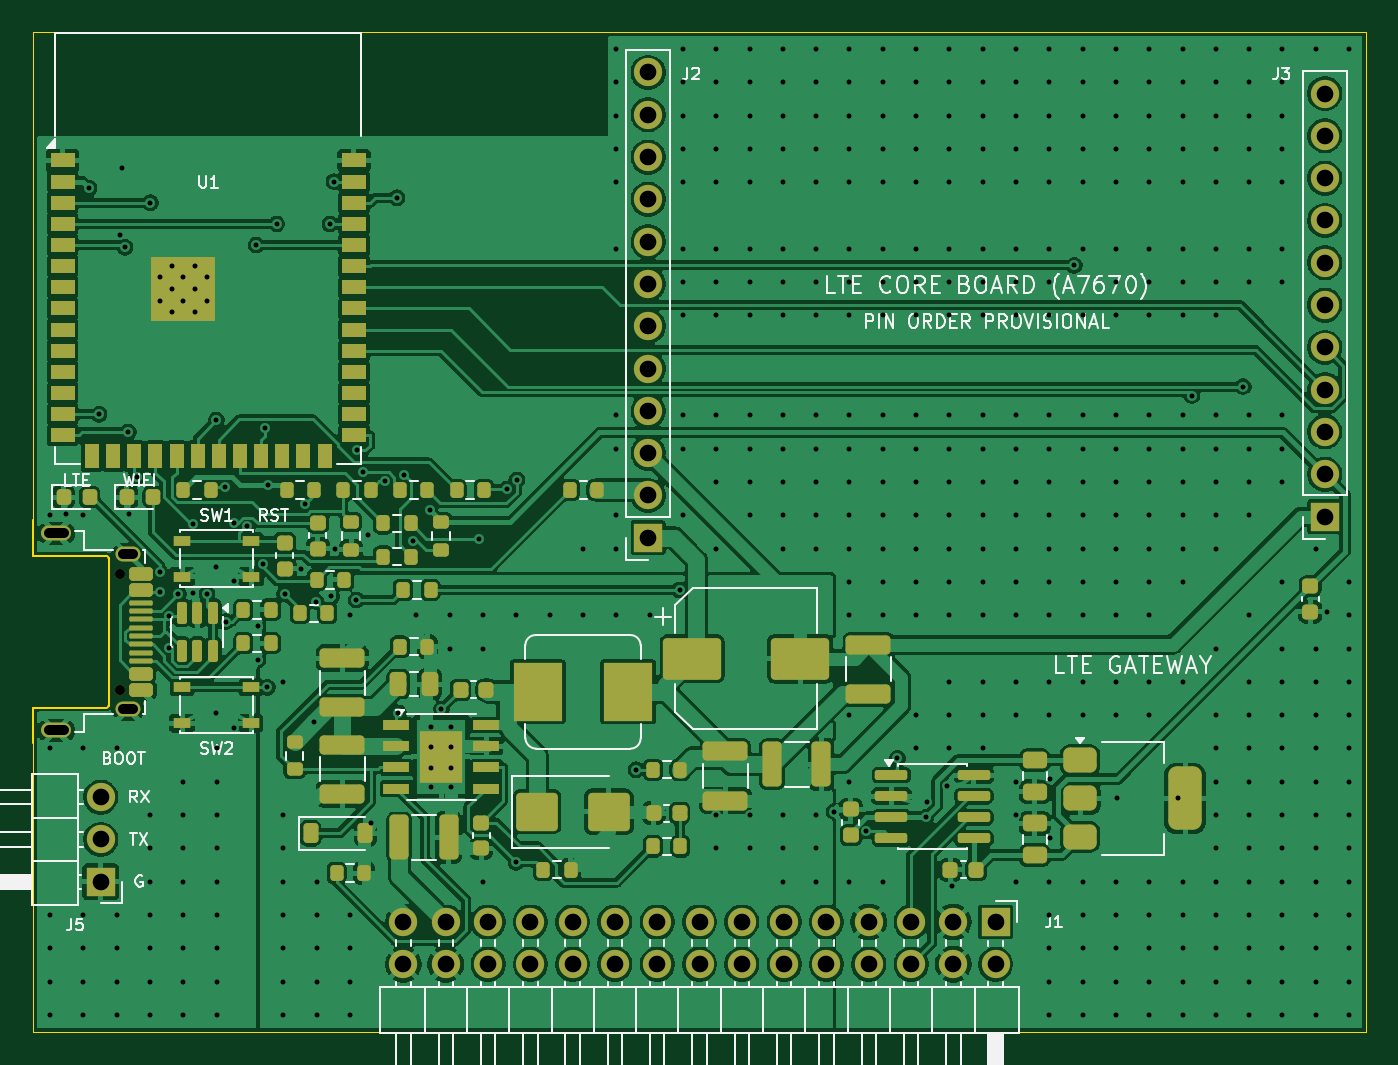
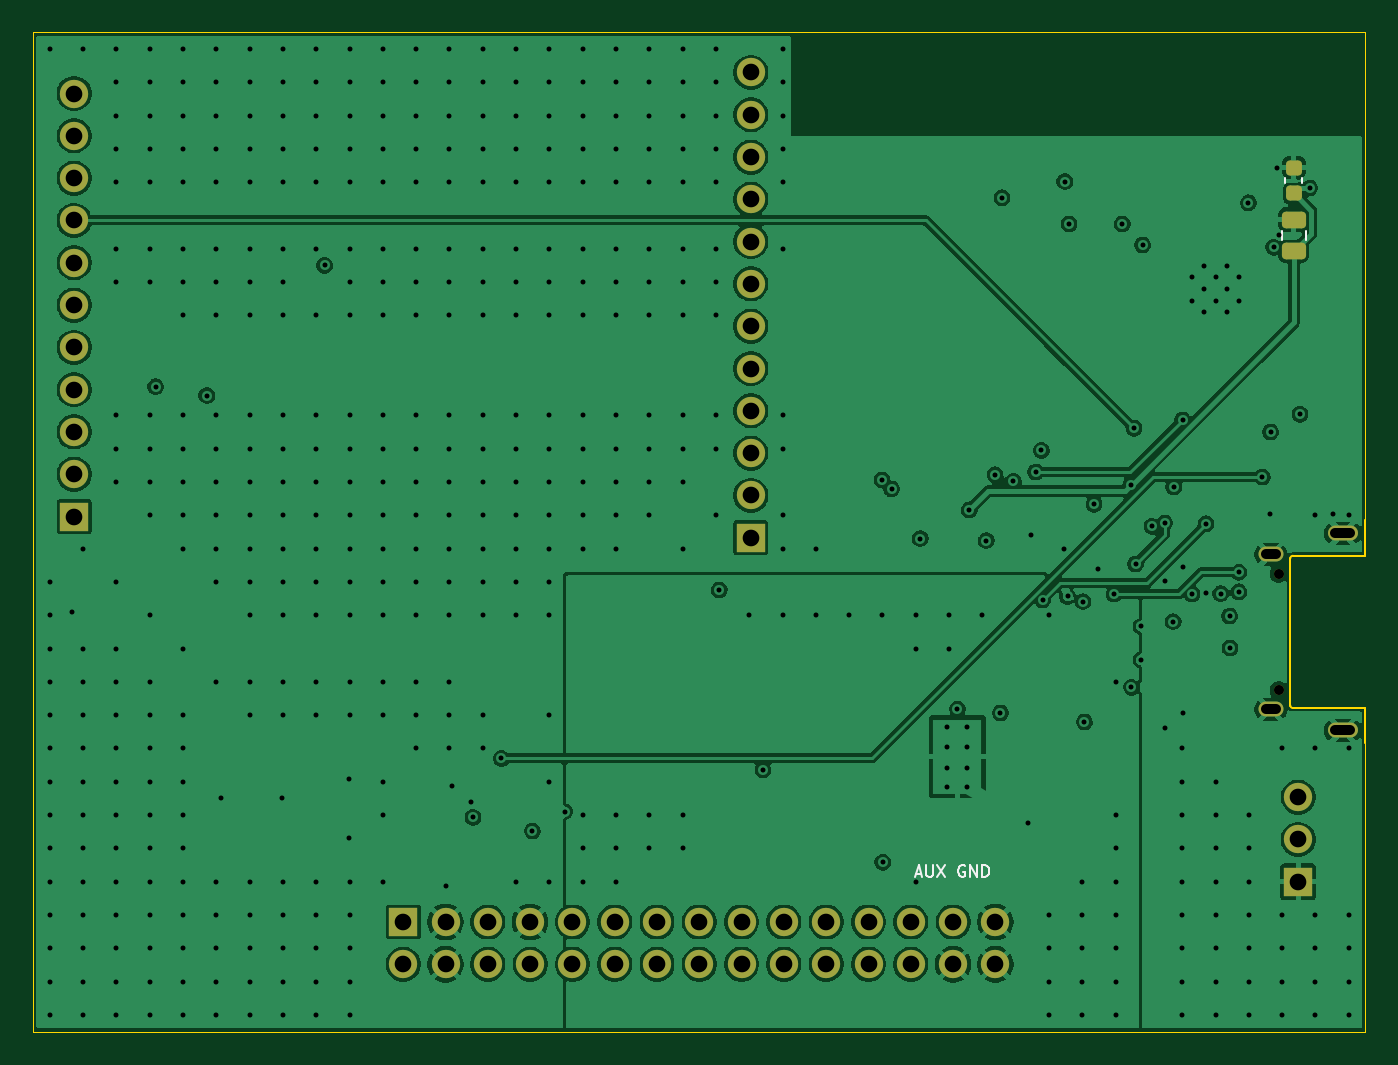
Circuit board: 11 layer files. Board 80.0 x 60.0 mm.
- bottom_copper: LTECard-B_Cu.gbl (199354 bytes)
- bottom_mask: LTECard-B_Mask.gbs (2997 bytes)
- paste: LTECard-B_Paste.gbp (1339 bytes)
- bottom_silk: LTECard-B_Silkscreen.gbo (5215 bytes)
- outline: LTECard-Edge_Cuts.gm1 (1038 bytes)
- top_copper: LTECard-F_Cu.gtl (362842 bytes)
- top_mask: LTECard-F_Mask.gts (10813 bytes)
- paste: LTECard-F_Paste.gtp (9075 bytes)
- top_silk: LTECard-F_Silkscreen.gto (56660 bytes)
- drill: LTECard-NPTH.drl (350 bytes)
- drill: LTECard-PTH.drl (7646 bytes)

=== bottom_copper: LTECard-B_Cu.gbl (199354 bytes, source omitted) ===
=== bottom_mask: LTECard-B_Mask.gbs (2997 bytes, source withheld) ===
=== paste: LTECard-B_Paste.gbp (1339 bytes, source withheld) ===
=== bottom_silk: LTECard-B_Silkscreen.gbo ===
%TF.GenerationSoftware,KiCad,Pcbnew,10.0.2*%
%TF.CreationDate,2026-10-01T11:47:38-04:00*%
%TF.ProjectId,LTECard,4c544543-6172-4642-9e6b-696361645f70,rev?*%
%TF.SameCoordinates,Original*%
%TF.FileFunction,Legend,Bot*%
%TF.FilePolarity,Positive*%
%FSLAX46Y46*%
G04 Gerber Fmt 4.6, Leading zero omitted, Abs format (unit mm)*
G04 Created by KiCad (PCBNEW 10.0.2) date 2026-10-01 11:47:38*
%MOMM*%
%LPD*%
G01*
G04 APERTURE LIST*
G04 Aperture macros list*
%AMRoundRect*
0 Rectangle with rounded corners*
0 $1 Rounding radius*
0 $2 $3 $4 $5 $6 $7 $8 $9 X,Y pos of 4 corners*
0 Add a 4 corners polygon primitive as box body*
4,1,4,$2,$3,$4,$5,$6,$7,$8,$9,$2,$3,0*
0 Add four circle primitives for the rounded corners*
1,1,$1+$1,$2,$3*
1,1,$1+$1,$4,$5*
1,1,$1+$1,$6,$7*
1,1,$1+$1,$8,$9*
0 Add four rect primitives between the rounded corners*
20,1,$1+$1,$2,$3,$4,$5,0*
20,1,$1+$1,$4,$5,$6,$7,0*
20,1,$1+$1,$6,$7,$8,$9,0*
20,1,$1+$1,$8,$9,$2,$3,0*%
G04 Aperture macros list end*
%ADD10C,0.120000*%
%ADD11R,1.700000X1.700000*%
%ADD12C,1.700000*%
%ADD13C,0.600000*%
%ADD14O,1.800000X0.900000*%
%ADD15O,1.500000X0.900000*%
%ADD16RoundRect,0.250000X0.475000X-0.250000X0.475000X0.250000X-0.475000X0.250000X-0.475000X-0.250000X0*%
%ADD17RoundRect,0.225000X0.250000X-0.225000X0.250000X0.225000X-0.250000X0.225000X-0.250000X-0.225000X0*%
G04 APERTURE END LIST*
D10*
X26999999Y9482407D02*
X26666666Y9482407D01*
X27066666Y9282407D02*
X26833333Y9982407D01*
X26833333Y9982407D02*
X26599999Y9282407D01*
X26366666Y9982407D02*
X26366666Y9415740D01*
X26366666Y9415740D02*
X26333333Y9349074D01*
X26333333Y9349074D02*
X26299999Y9315740D01*
X26299999Y9315740D02*
X26233333Y9282407D01*
X26233333Y9282407D02*
X26099999Y9282407D01*
X26099999Y9282407D02*
X26033333Y9315740D01*
X26033333Y9315740D02*
X25999999Y9349074D01*
X25999999Y9349074D02*
X25966666Y9415740D01*
X25966666Y9415740D02*
X25966666Y9982407D01*
X25700000Y9982407D02*
X25233333Y9282407D01*
X25233333Y9982407D02*
X25700000Y9282407D01*
X24066666Y9949074D02*
X24133333Y9982407D01*
X24133333Y9982407D02*
X24233333Y9982407D01*
X24233333Y9982407D02*
X24333333Y9949074D01*
X24333333Y9949074D02*
X24400000Y9882407D01*
X24400000Y9882407D02*
X24433333Y9815740D01*
X24433333Y9815740D02*
X24466666Y9682407D01*
X24466666Y9682407D02*
X24466666Y9582407D01*
X24466666Y9582407D02*
X24433333Y9449074D01*
X24433333Y9449074D02*
X24400000Y9382407D01*
X24400000Y9382407D02*
X24333333Y9315740D01*
X24333333Y9315740D02*
X24233333Y9282407D01*
X24233333Y9282407D02*
X24166666Y9282407D01*
X24166666Y9282407D02*
X24066666Y9315740D01*
X24066666Y9315740D02*
X24033333Y9349074D01*
X24033333Y9349074D02*
X24033333Y9582407D01*
X24033333Y9582407D02*
X24166666Y9582407D01*
X23733333Y9282407D02*
X23733333Y9982407D01*
X23733333Y9982407D02*
X23333333Y9282407D01*
X23333333Y9282407D02*
X23333333Y9982407D01*
X23000000Y9282407D02*
X23000000Y9982407D01*
X23000000Y9982407D02*
X22833333Y9982407D01*
X22833333Y9982407D02*
X22733333Y9949074D01*
X22733333Y9949074D02*
X22666667Y9882407D01*
X22666667Y9882407D02*
X22633333Y9815740D01*
X22633333Y9815740D02*
X22600000Y9682407D01*
X22600000Y9682407D02*
X22600000Y9582407D01*
X22600000Y9582407D02*
X22633333Y9449074D01*
X22633333Y9449074D02*
X22666667Y9382407D01*
X22666667Y9382407D02*
X22733333Y9315740D01*
X22733333Y9315740D02*
X22833333Y9282407D01*
X22833333Y9282407D02*
X23000000Y9282407D01*
%TO.C,C3*%
X3565000Y47538748D02*
X3565000Y48061252D01*
X5035000Y47538748D02*
X5035000Y48061252D01*
%TO.C,C4*%
X3790000Y50959420D02*
X3790000Y51240580D01*
X4810000Y50959420D02*
X4810000Y51240580D01*
%TD*%
%LPC*%
D11*
%TO.C,J1*%
X57780000Y6580000D03*
D12*
X57780000Y4040000D03*
X55240000Y6580000D03*
X55240000Y4040000D03*
X52700000Y6580000D03*
X52700000Y4040000D03*
X50160000Y6580000D03*
X50160000Y4040000D03*
X47620000Y6580000D03*
X47620000Y4040000D03*
X45080000Y6580000D03*
X45080000Y4040000D03*
X42540000Y6580000D03*
X42540000Y4040000D03*
X40000000Y6580000D03*
X40000000Y4040000D03*
X37460000Y6580000D03*
X37460000Y4040000D03*
X34920000Y6580000D03*
X34920000Y4040000D03*
X32380000Y6580000D03*
X32380000Y4040000D03*
X29840000Y6580000D03*
X29840000Y4040000D03*
X27300000Y6580000D03*
X27300000Y4040000D03*
X24760000Y6580000D03*
X24760000Y4040000D03*
X22220000Y6580000D03*
X22220000Y4040000D03*
%TD*%
D13*
%TO.C,J4*%
X5210000Y27500000D03*
X5210000Y20500000D03*
D14*
X1360000Y29920000D03*
D15*
X5680000Y28650000D03*
X5680000Y19350000D03*
D14*
X1360000Y18080000D03*
%TD*%
D11*
%TO.C,J5*%
X4040000Y9000000D03*
D12*
X4040000Y11540000D03*
X4040000Y14080000D03*
%TD*%
D11*
%TO.C,J3*%
X77545000Y30925000D03*
D12*
X77545000Y33465000D03*
X77545000Y36005000D03*
X77545000Y38545000D03*
X77545000Y41085000D03*
X77545000Y43625000D03*
X77545000Y46165000D03*
X77545000Y48705000D03*
X77545000Y51245000D03*
X77545000Y53785000D03*
X77545000Y56325000D03*
%TD*%
D11*
%TO.C,J2*%
X36905000Y29655000D03*
D12*
X36905000Y32195000D03*
X36905000Y34735000D03*
X36905000Y37275000D03*
X36905000Y39815000D03*
X36905000Y42355000D03*
X36905000Y44895000D03*
X36905000Y47435000D03*
X36905000Y49975000D03*
X36905000Y52515000D03*
X36905000Y55055000D03*
X36905000Y57595000D03*
%TD*%
D16*
%TO.C,C3*%
X4300000Y46850000D03*
X4300000Y48750000D03*
%TD*%
D17*
%TO.C,C4*%
X4300000Y50325000D03*
X4300000Y51875000D03*
%TD*%
%LPD*%
M02*

=== outline: LTECard-Edge_Cuts.gm1 ===
%TF.GenerationSoftware,KiCad,Pcbnew,10.0.2*%
%TF.CreationDate,2026-10-01T11:47:38-04:00*%
%TF.ProjectId,LTECard,4c544543-6172-4642-9e6b-696361645f70,rev?*%
%TF.SameCoordinates,Original*%
%TF.FileFunction,Profile,NP*%
%FSLAX46Y46*%
G04 Gerber Fmt 4.6, Leading zero omitted, Abs format (unit mm)*
G04 Created by KiCad (PCBNEW 10.0.2) date 2026-10-01 11:47:38*
%MOMM*%
%LPD*%
G01*
G04 APERTURE LIST*
%TA.AperFunction,Profile*%
%ADD10C,0.050000*%
%TD*%
%TA.AperFunction,Profile*%
%ADD11C,0.100000*%
%TD*%
G04 APERTURE END LIST*
D10*
X0Y60000000D02*
X80000000Y60000000D01*
X0Y30700000D02*
X0Y60000000D01*
X0Y0D02*
X0Y17300000D01*
X80000000Y60000000D02*
X80000000Y0D01*
X80000000Y0D02*
X0Y0D01*
%TO.C,J4*%
D11*
X0Y30700000D02*
X0Y28570000D01*
X0Y19430000D02*
X0Y17300000D01*
X4360000Y28570000D02*
X0Y28570000D01*
X4360000Y19430000D02*
X0Y19430000D01*
X4510000Y28420000D02*
X4510000Y19580000D01*
X4360000Y28570000D02*
G75*
G02*
X4510000Y28420000I0J-150000D01*
G01*
X4510000Y19580000D02*
G75*
G02*
X4360000Y19430000I-150000J0D01*
G01*
%TD*%
M02*

=== top_copper: LTECard-F_Cu.gtl (362842 bytes, source omitted) ===
=== top_mask: LTECard-F_Mask.gts (10813 bytes, source omitted) ===
=== paste: LTECard-F_Paste.gtp (9075 bytes, source omitted) ===
=== top_silk: LTECard-F_Silkscreen.gto (56660 bytes, source omitted) ===
=== drill: LTECard-NPTH.drl ===
M48
; DRILL file KiCad 10.0.2 date 2026-10-01T11:47:38
; FORMAT={-:-/ absolute / metric / decimal}
; #@! TF.CreationDate,2026-10-01T11:47:38-04:00
; #@! TF.GenerationSoftware,Kicad,Pcbnew,10.0.2
; #@! TF.FileFunction,NonPlated,1,4,NPTH
FMAT,2
METRIC
; #@! TA.AperFunction,NonPlated,NPTH,ComponentDrill
T1C0.600
%
G90
G05
T1
X5.21Y27.5
X5.21Y20.5
M30

=== drill: LTECard-PTH.drl (7646 bytes, source omitted) ===
